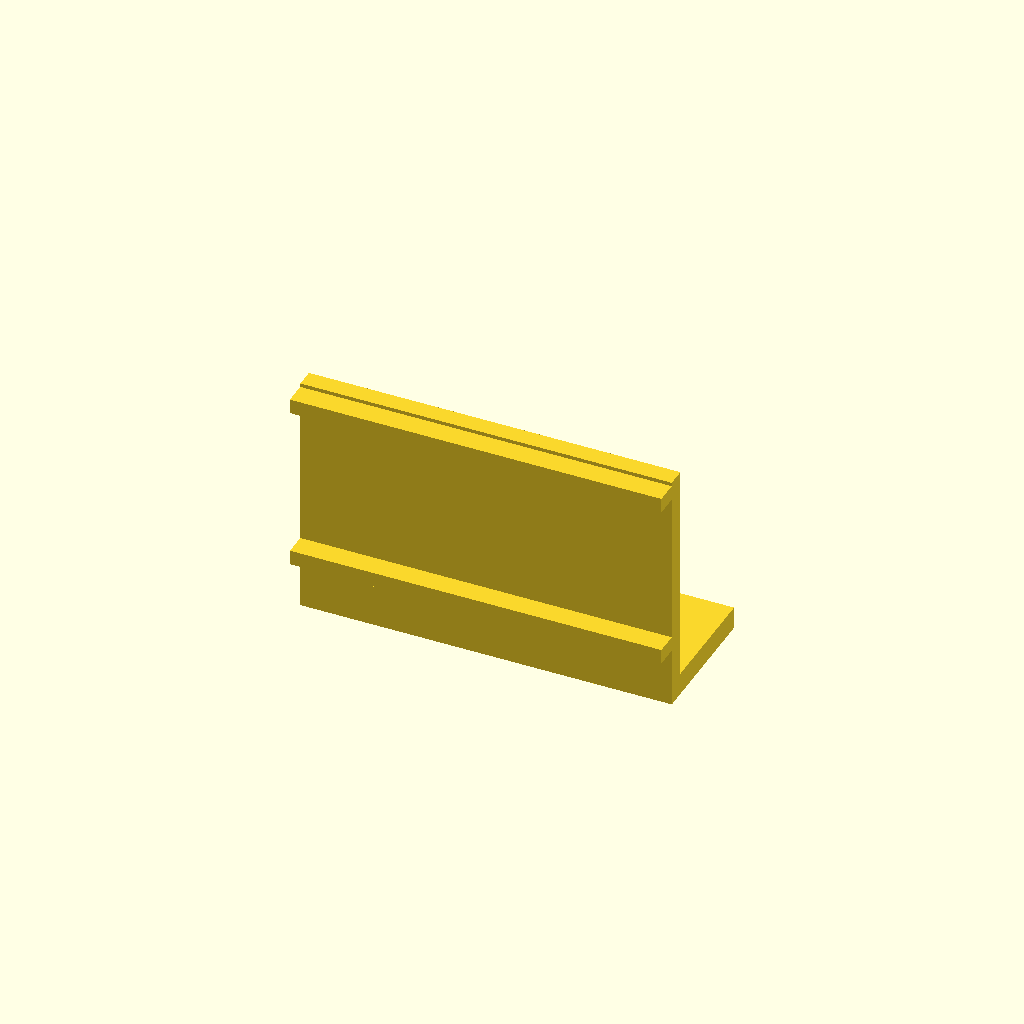
Cell 1 — every parameter at its default value.
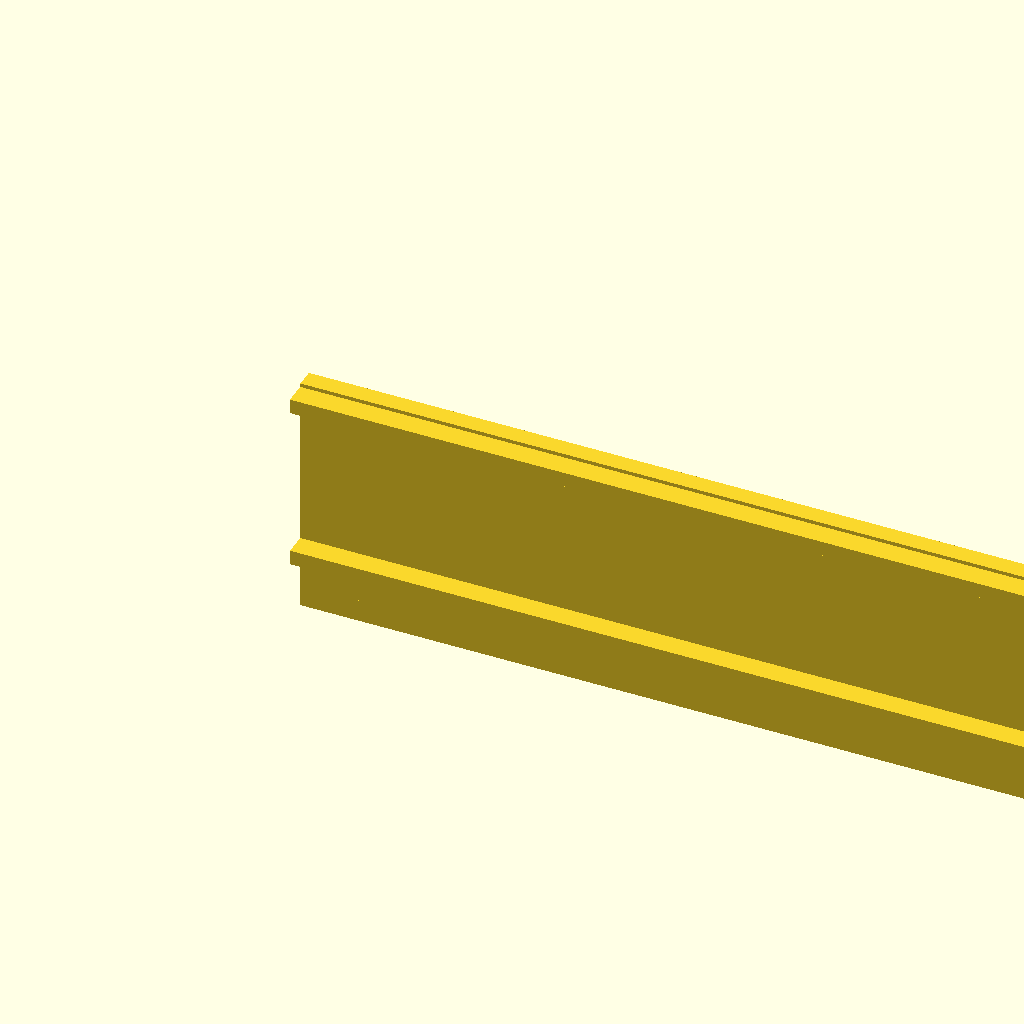
Cell 2: bracket_len = 100 (everything else at default).
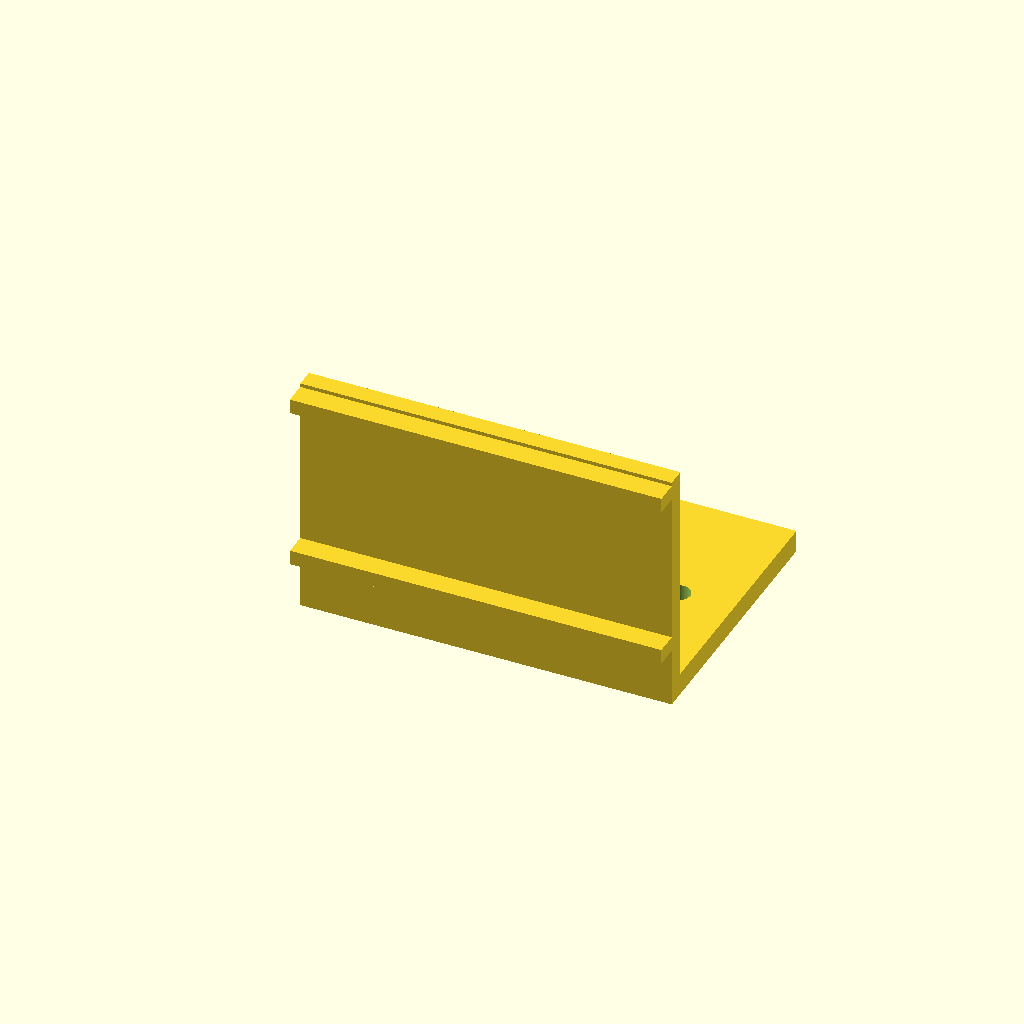
Cell 3 — base_w set to 36, the other parameters unchanged.
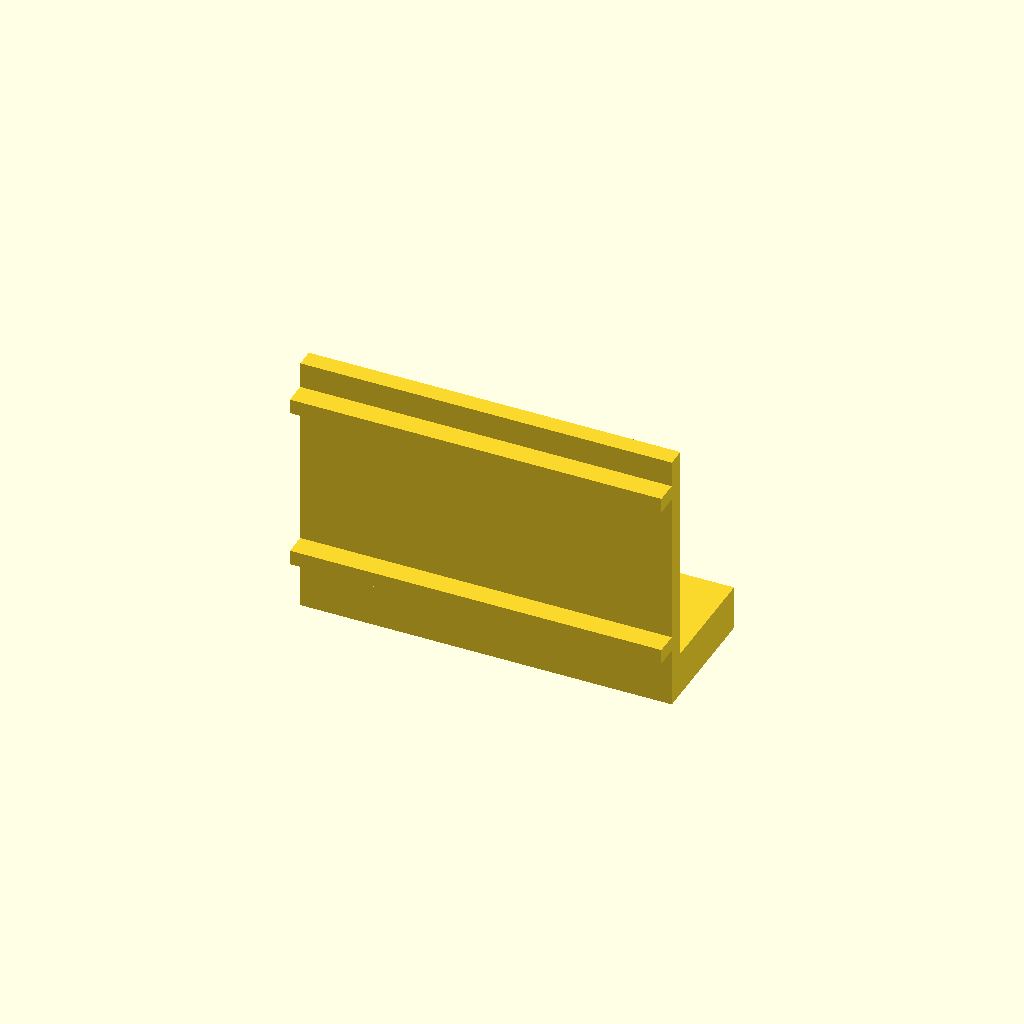
Cell 4: the same model with base_t = 6.
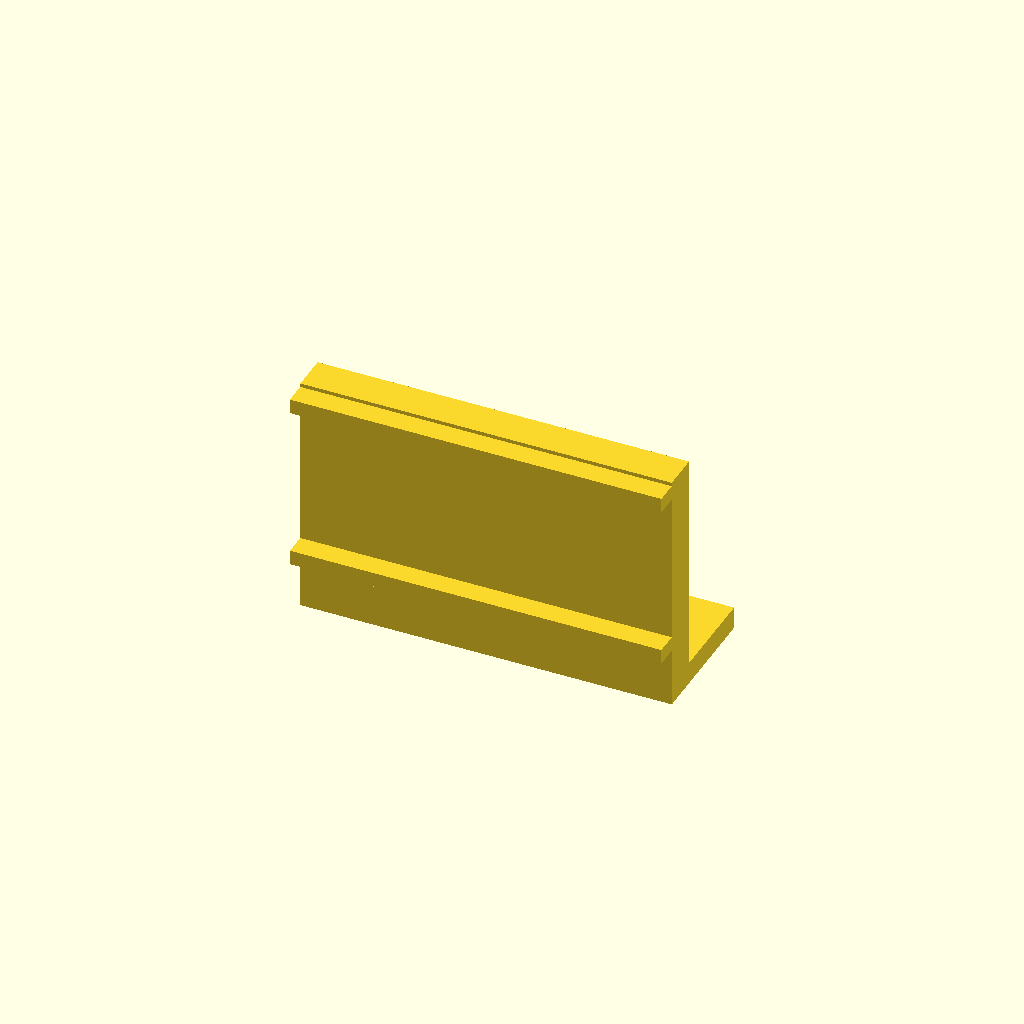
Cell 5: the same model with wall_t = 5.
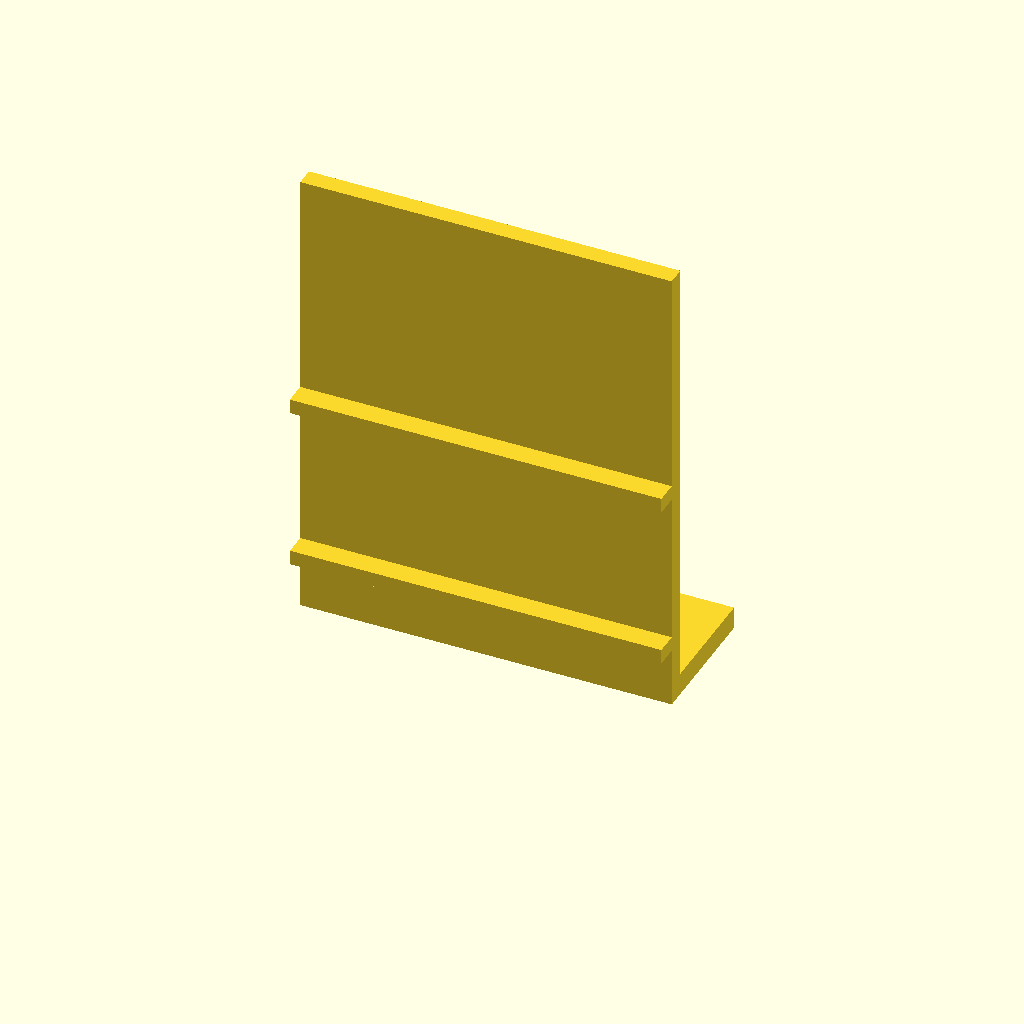
Cell 6: wall_h = 60 (everything else at default).
One fixed orthographic camera (rotation 55°, 0°, 25°; colour scheme Cornfield) for every cell.
OpenSCAD source file builds/reference-01/hardware/cad/sensor_bracket.scad:
// EvoBot reference-01 — HC-SR04 Sensor Bracket (print 2x)
// L-bracket with channel rails for slide-in PCB retention
// Open in OpenSCAD → Render (F6) → Export STL (F7)

// Parametric dimensions (mm)
bracket_len    = 50;       // X dimension
base_w         = 18;       // Y dimension (base depth)
base_t         = 3;       // Z (base thickness)
wall_t         = 2.5;       // Y (back wall thickness)
wall_h         = 30;       // Z (wall height above base top)
rail_d         = 3;   // Y (rail protrusion)
rail_h         = 2;       // Z (rail thickness)
bot_rail_z     = 8;   // Z offset for bottom rail
board_gap      = 20.5;    // gap between rails (HC-SR04 height)
hole_span      = 35;    // M3 bolt hole spacing
mount_hole_dia = 3.2;         // M3 clearance

$fn = 48;

module sensor_bracket() {
    top_rail_z = bot_rail_z + rail_h + board_gap;

    difference() {
        union() {
            // Base plate
            cube([bracket_len, base_w, base_t]);
            // Back wall
            cube([bracket_len, wall_t, base_t + wall_h]);
            // Bottom rail
            translate([0, -rail_d, bot_rail_z])
                cube([bracket_len, rail_d, rail_h]);
            // Top rail
            translate([0, -rail_d, top_rail_z])
                cube([bracket_len, rail_d, rail_h]);
        }
        // M3 bolt holes through base
        for (sx = [-1, 1])
            translate([bracket_len/2 + sx*hole_span/2, base_w/2, -1])
                cylinder(d=mount_hole_dia, h=base_t + 2);
    }
}

sensor_bracket();
Customizer parameters (derived from the source; name, type, default, range or options):
bracket_len: number, default 50
base_w: number, default 18
base_t: number, default 3
wall_t: number, default 2.5
wall_h: number, default 30
rail_d: number, default 3
rail_h: number, default 2
bot_rail_z: number, default 8
board_gap: number, default 20.5
hole_span: number, default 35
mount_hole_dia: number, default 3.2
